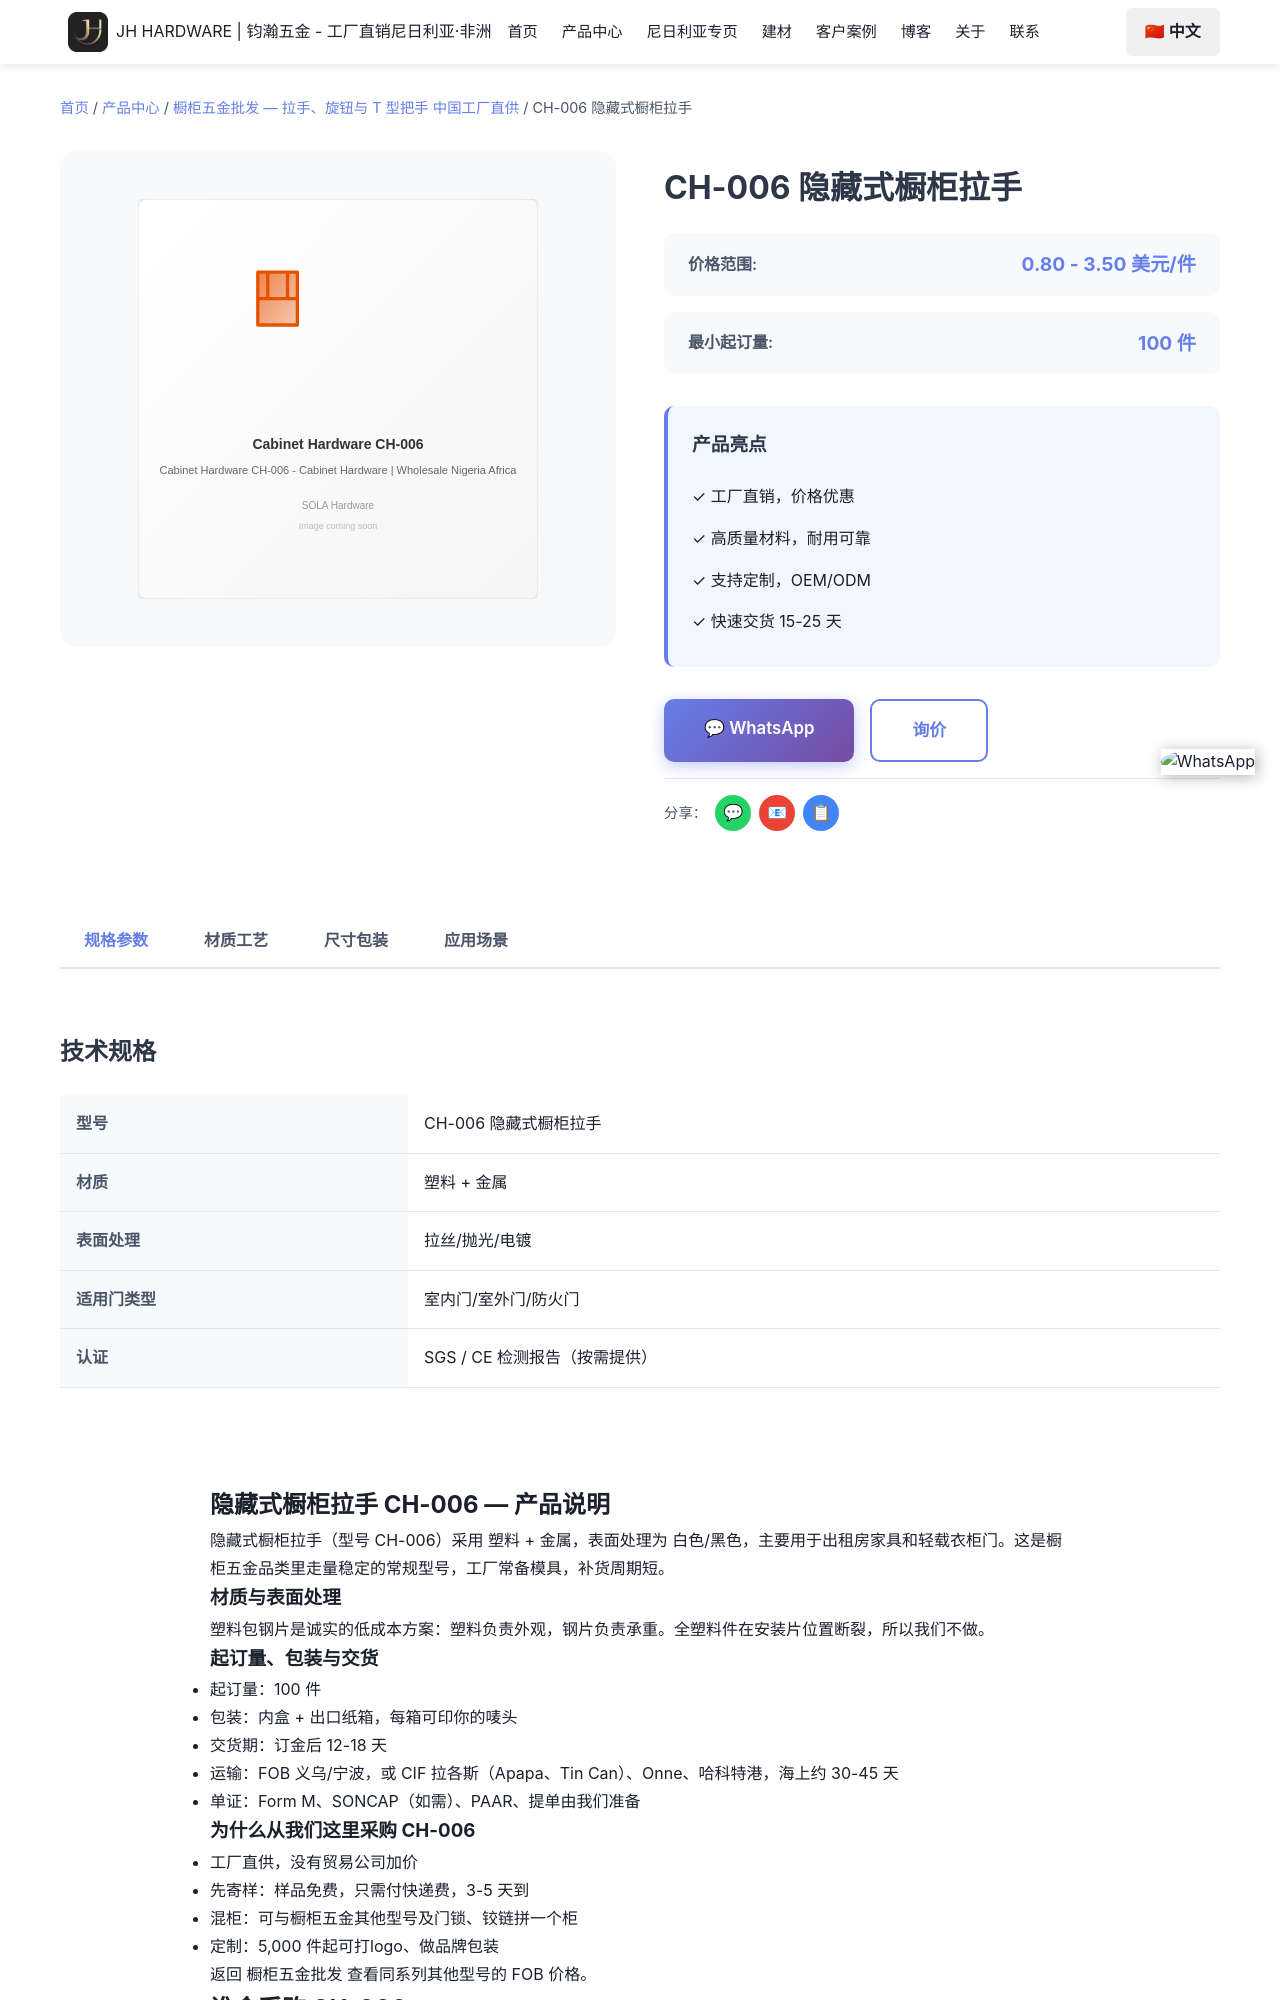

repository: Tommy9959/tommy-hardware-cn · page: zh/products/cabinet-hardware/ch-006/index.html · generator: jekyll

---
product_name: 隐藏式橱柜拉手 CH-006
price_range: 0.80 - 3.50 美元/件
moq: 100 件
material: 塑料 + 金属
finish: 白色/黑色
application: 出租房家具和轻载衣柜门
lead_time: 12-18 天
features:
- 工厂常备模具，CH-006 可直接下单
- 塑料 + 金属 材质，白色/黑色
- 起订 100 件，可混装
- 免费样品，3-5 天快递
- 可印唛头与品牌包装
specifications:
- 型号：CH-006
- 品名：隐藏式橱柜拉手
- 材质：塑料 + 金属
- 表面处理：白色/黑色
- 起订量：100 件
- 交货期：12-18 天
tags:
- 隐藏式橱柜拉手
- ch-006
- 橱柜五金
- 橱柜五金批发
- 塑料 + 金属
image: /images/products/cabinet-hardware/ch-006.svg
seotitle: "CH-006 隐藏式橱柜拉手批发 $0.80-3.50/件"
title: "CH-006 隐藏式橱柜拉手"
description: "CH-006隐藏式橱柜拉手批发，塑料 + 金属，白色/黑色，FOB义乌$0.80-3.50/件，1000件起订，12-18天出货，可混柜发尼日利亚。"
faqs:
  - question: "CH-006 的批发价是多少？"
    answer: "FOB 义乌 0.80 - 3.50 美元/件。价格随数量、表面处理（白色/黑色）与包装方式浮动；可以和其他型号混进同一个
